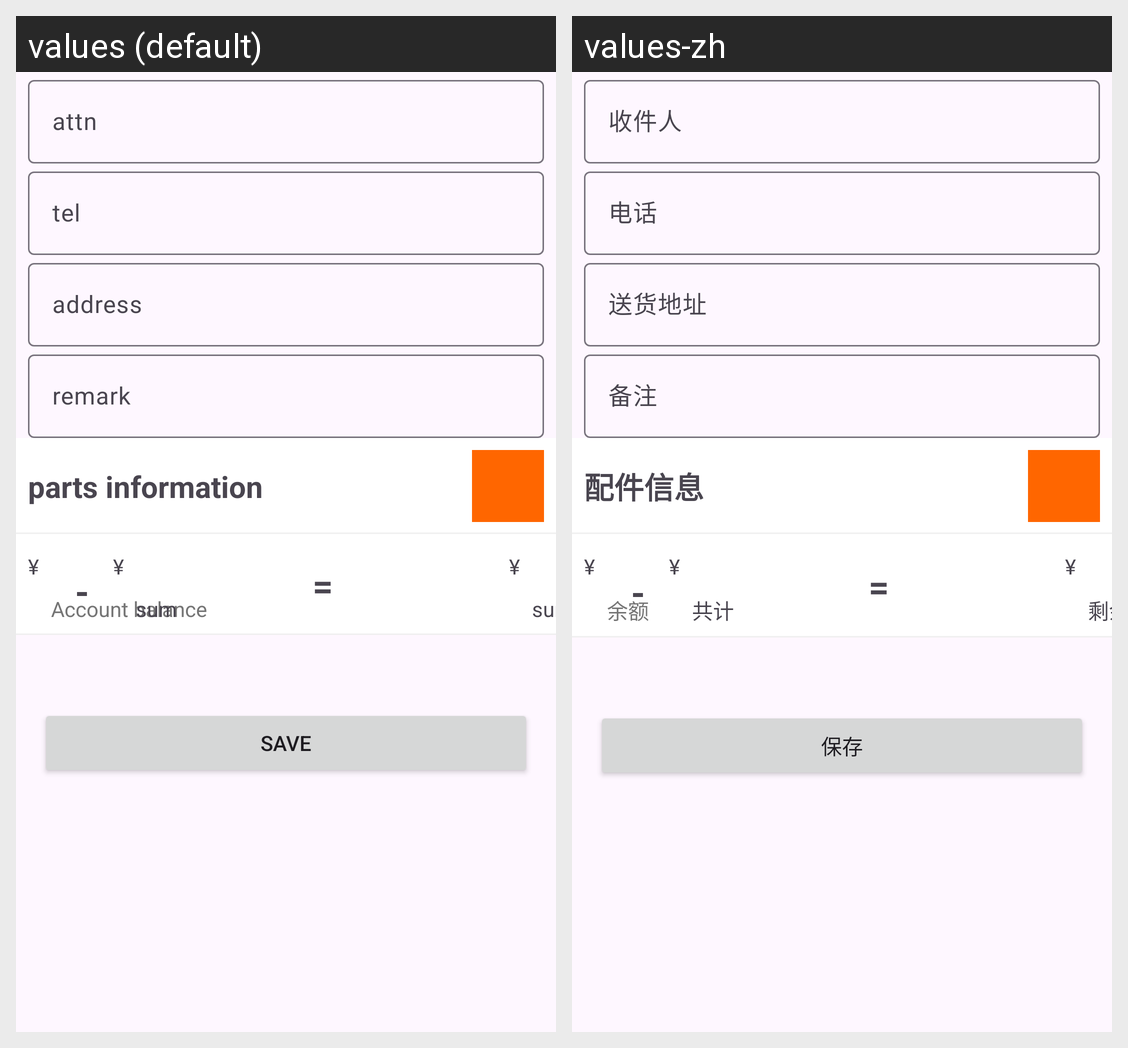

The same Android screen rendered under two of its app's locales, left to right. List the strings drawn on it with the default value and each locale's translation.
Android screen res/layout/agent_order_fragment.xml rendered under 2 locales, left to right: values (default), values-zh. Device: Nexus 5 (rendered at 1080×1920; each locale shown at half size, 540×960, under a caption strip naming it); theme Theme.FerroliAfterSales.
Strings drawn on this screen, with the default value and each locale's value (text and hints the layout hard-codes, and strings that could not be matched under every locale, appear in the picture but are not listed):

agent_order_hint_1
  values: attn
  values-zh: 收件人

agent_order_hint_2
  values: tel
  values-zh: 电话

agent_order_hint_3
  values: address
  values-zh: 送货地址

agent_order_hint_4
  values: remark
  values-zh: 备注

agent_order_hint_5
  values: parts information
  values-zh: 配件信息

app_money
  values: ¥
  values-zh: ¥  [not translated; the default value is used]

agent_order_hint_13
  values: Account balance
  values-zh: 余额

app_subtract
  values: -
  values-zh: -  [not translated; the default value is used]

agent_order_hint_14
  values: sum
  values-zh: 共计

app_equal
  values: =
  values-zh: =  [not translated; the default value is used]

agent_order_hint_15
  values: surplus
  values-zh: 剩余

app_save
  values: Save
  values-zh: 保存
